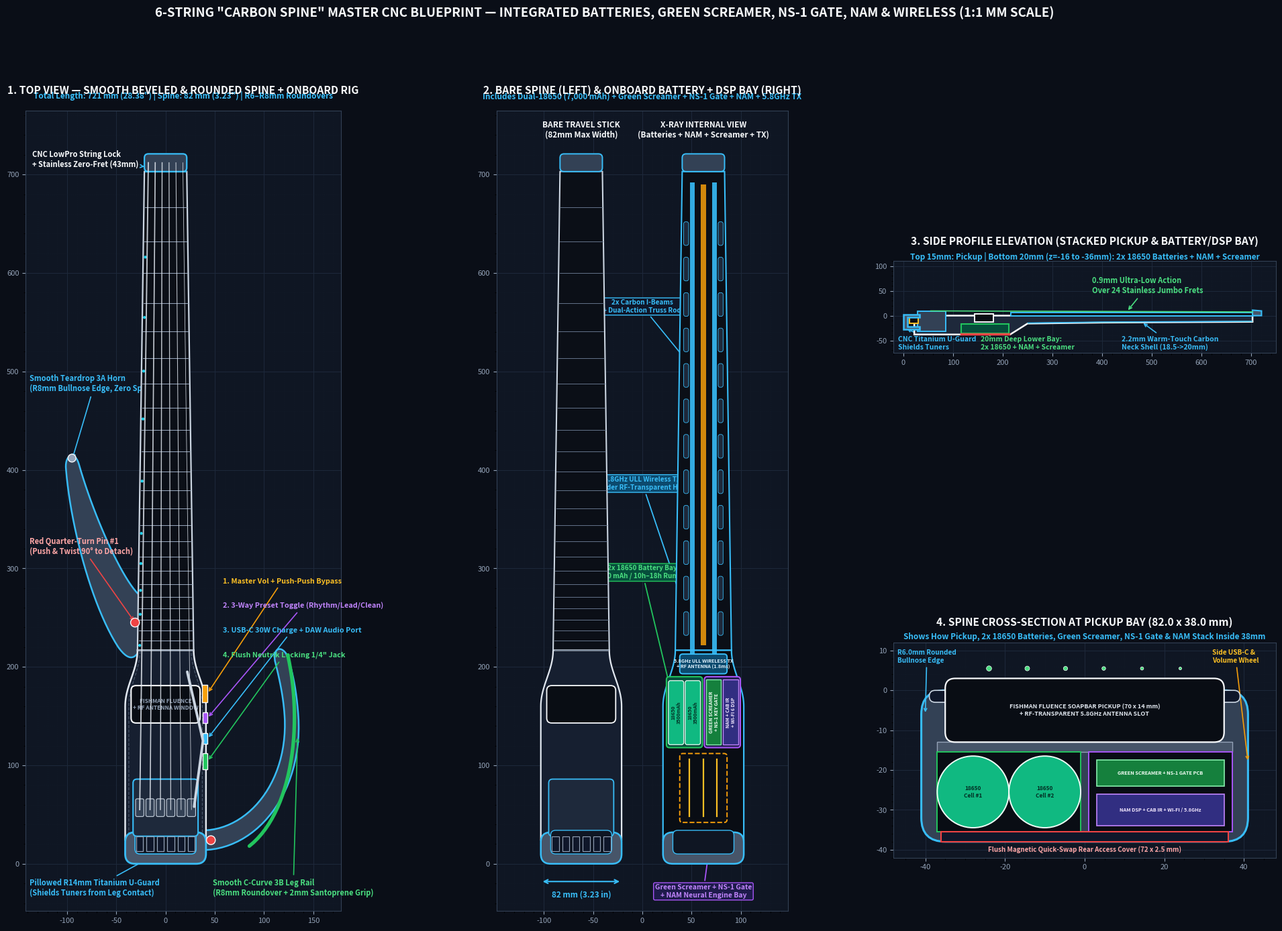

Python code for this plot:
import matplotlib
matplotlib.use('Agg')
import matplotlib.pyplot as plt
import matplotlib.patches as patches
from matplotlib.patches import FancyBboxPatch, Polygon, Circle, Rectangle
import numpy as np

fig = plt.figure(figsize=(25, 15.5), dpi=180)
fig.patch.set_facecolor('#0a0e17')

gs = fig.add_gridspec(2, 3, width_ratios=[1.25, 1.05, 1.15], height_ratios=[1.22, 1.0], hspace=0.24, wspace=0.20)

def style_ax(ax, title, subtitle=''):
    ax.set_facecolor('#0f1623')
    ax.grid(True, which='major', color='#1e293b', linestyle='-', linewidth=0.7)
    ax.minorticks_on()
    ax.grid(True, which='minor', color='#141d2b', linestyle=':', linewidth=0.4)
    ax.tick_params(colors='#94a3b8', labelsize=8)
    for s in ax.spines.values():
        s.set_color('#334155')
    ax.set_title(title, color='#f8fafc', fontsize=11.2, fontweight='bold', pad=18)
    if subtitle:
        ax.text(0.5, 1.015, subtitle, transform=ax.transAxes, color='#38bdf8', fontsize=8.5, ha='center', fontweight='bold')

def cubic_bezier(p0, p1, p2, p3, n=25):
    t = np.linspace(0, 1, n)[:, None]
    pts = ((1-t)**3)*np.array(p0) + 3*((1-t)**2)*t*np.array(p1) + 3*(1-t)*(t**2)*np.array(p2) + (t**3)*np.array(p3)
    return pts.tolist()

def smooth_spine_polygon(x_off=0.0):
    y_upper = np.linspace(160, 217, 25)
    t = (y_upper - 160) / (217 - 160)
    w_half = 28.5 + (41.0 - 28.5) * 0.5 * (1 + np.cos(np.pi * t))
    right_curve = [(x_off + w, y) for w, y in zip(w_half, y_upper)]
    left_curve = [(x_off - w, y) for w, y in zip(w_half[::-1], y_upper[::-1])]
    pts = [(x_off - 35, 16), (x_off + 35, 16), (x_off + 41, 24)] + right_curve + left_curve + [(x_off - 41, 24)]
    return pts

def smooth_3a_wing_pts():
    c1 = cubic_bezier((-25.5, 272), (-42, 285), (-72, 350), (-88, 406), 24)
    c2 = cubic_bezier((-88, 406), (-92, 420), (-103, 416), (-101, 400), 16)
    c3 = cubic_bezier((-101, 400), (-96, 340), (-74, 260), (-48, 220), 24)
    c4 = cubic_bezier((-48, 220), (-38, 206), (-32, 208), (-27.5, 215), 12)
    return [(-27.5, 215), (-25.5, 272)] + c1 + c2 + c3 + c4

def smooth_3b_wing_pts():
    c1 = cubic_bezier((40, 14), (92, 16), (138, 70), (135, 146), 28)
    c2 = cubic_bezier((135, 146), (133, 182), (126, 206), (122, 214), 16)
    c3 = cubic_bezier((122, 214), (116, 222), (109, 218), (111, 206), 12)
    c4 = cubic_bezier((111, 206), (116, 186), (120, 168), (121, 146), 16)
    c5 = cubic_bezier((121, 146), (123, 82), (84, 36), (40, 34), 28)
    return c1 + c2 + c3 + c4 + c5

def draw_6string_top(ax, with_wings=True):
    y_nut = 703.0
    y_24 = 217.0
    nut_w = 43.0
    heel_w = 57.0

    # 1. Smooth S-Curve & Beveled Spine Body (y=16 to y=217)
    pts_spine = smooth_spine_polygon(0.0)
    ax.add_patch(Polygon(pts_spine, closed=True, facecolor='#161f30', edgecolor='#e2e8f0', lw=1.8, zorder=4))
    pts_bevel = [(x*0.91, y) for x, y in pts_spine]
    ax.add_patch(Polygon(pts_bevel, closed=True, facecolor='none', edgecolor='#475569', lw=0.9, linestyle='--', zorder=4.5))

    # 2. Pillowed R14mm Rounded CNC Titanium Rear U-Guard (y=0 to y=32)
    ax.add_patch(FancyBboxPatch((-41, 0), 82, 32, boxstyle='round,pad=0,rounding_size=10', facecolor='#475569', edgecolor='#38bdf8', lw=2.0, zorder=6))
    ax.add_patch(FancyBboxPatch((-31, 10), 62, 24, boxstyle='round,pad=0,rounding_size=5', facecolor='#0f1623', edgecolor='#38bdf8', lw=1.2, zorder=6.5))

    # 3. Neck & Richlite Fretboard (y=217 to y=703)
    pts_neck = [(-heel_w/2, y_24), (heel_w/2, y_24), (nut_w/2, y_nut), (-nut_w/2, y_nut)]
    ax.add_patch(Polygon(pts_neck, closed=True, facecolor='#0b0f17', edgecolor='#cbd5e1', lw=1.6, zorder=5))

    # 4. 24 Stainless Frets + Zero-Fret at y_nut=703
    for f in range(0, 25):
        fy = y_nut - 648.0 * (1.0 - 2.0**(-f/12.0))
        fw = nut_w + (heel_w - nut_w) * ((y_nut - fy) / (y_nut - y_24))
        lw = 1.6 if f == 0 else 0.75
        col = '#38bdf8' if f == 0 else '#94a3b8'
        ax.plot([-fw/2 + 1, fw/2 - 1], [fy, fy], color=col, lw=lw, zorder=6)
        if f in [3, 5, 7, 9, 12, 15, 17, 19, 21, 24]:
            prev_fy = y_nut - 648.0 * (1.0 - 2.0**(-(f-1)/12.0))
            mid_y = (fy + prev_fy)/2.0
            mid_w = nut_w + (heel_w - nut_w) * ((y_nut - mid_y) / (y_nut - y_24))
            ax.add_patch(Circle((-mid_w/2 + 2.2, mid_y), 1.5, facecolor='#22d3ee', edgecolor='none', zorder=8))

    # 5. Rounded CNC LowPro String Lock Headpiece (y=703 to y=721)
    ax.add_patch(FancyBboxPatch((-nut_w/2, y_nut), nut_w, 18, boxstyle='round,pad=0,rounding_size=4', facecolor='#334155', edgecolor='#38bdf8', lw=1.6, zorder=7))

    # 6. Single High-Gain Soapbar Humbucker (Fishman Fluence Modern: 70mm x 38mm, centered at y=162)
    ax.add_patch(FancyBboxPatch((-35, 143), 70, 38, boxstyle='round,pad=0,rounding_size=5', facecolor='#090d14', edgecolor='#f8fafc', lw=1.5, zorder=7))
    ax.text(0, 162, 'FISHMAN FLUENCE\n+ RF ANTENNA WINDOW', color='#94a3b8', fontsize=6.0, ha='center', va='center', fontweight='bold', zorder=8)

    # 7. Hipshot 6-String Headless Tremolo Bridge (y=28 to y=86, width=66mm)
    ax.add_patch(FancyBboxPatch((-33, 28), 66, 58, boxstyle='round,pad=0,rounding_size=4', facecolor='#1e293b', edgecolor='#38bdf8', lw=1.5, zorder=7))
    for s in range(6):
        sx = -26.25 + s * 10.5
        nx = -17.5 + s * 7.0
        ax.add_patch(FancyBboxPatch((sx - 4.2, 48), 8.4, 18, boxstyle='round,pad=0,rounding_size=1.5', facecolor='#334155', edgecolor='#cbd5e1', lw=0.8, zorder=8))
        ax.add_patch(Rectangle((sx - 3.5, 13), 7.0, 15, facecolor='#0f172a', edgecolor='#94a3b8', lw=0.9, zorder=8))
        ax.plot([nx, sx], [712, 55], color='#e2e8f0', lw=0.6 + (5-s)*0.15, alpha=0.85, zorder=9)

    # Tremolo Arm
    ax.plot([29, 38, 22], [58, 125, 195], color='#cbd5e1', lw=2.8, solid_capstyle='round', zorder=10)

    # Right Side-Wall Integrated Control Panel (4 Controls)
    ax.add_patch(Rectangle((37, 164), 5.5, 18, facecolor='#f59e0b', edgecolor='#f8fafc', lw=1, zorder=8))
    ax.add_patch(Rectangle((38, 143), 4.5, 11, facecolor='#a855f7', edgecolor='#f8fafc', lw=1, zorder=8))
    ax.add_patch(Rectangle((38, 122), 4.5, 11, facecolor='#38bdf8', edgecolor='#f8fafc', lw=1, zorder=8))
    ax.add_patch(Rectangle((38, 96), 4.5, 16, facecolor='#22c55e', edgecolor='#f8fafc', lw=1, zorder=8))

    if with_wings:
        ax.add_patch(Polygon(smooth_3a_wing_pts(), closed=True, facecolor='#334155', edgecolor='#38bdf8', lw=1.8, zorder=3))
        ax.add_patch(Circle((-31, 245), 4.5, facecolor='#ef4444', edgecolor='#f8fafc', lw=1, zorder=9))
        ax.add_patch(Circle((-95, 412), 4.0, facecolor='#94a3b8', edgecolor='#f8fafc', lw=1, zorder=9))

        ax.add_patch(Polygon(smooth_3b_wing_pts(), closed=True, facecolor='#334155', edgecolor='#38bdf8', lw=1.8, zorder=3))
        grip_pts = cubic_bezier((85, 18), (128, 52), (140, 140), (124, 212), 30)
        gx, gy = zip(*grip_pts)
        ax.plot(gx, gy, color='#22c55e', lw=3.8, solid_capstyle='round', zorder=8)
        ax.add_patch(Circle((46, 24), 4.5, facecolor='#ef4444', edgecolor='#f8fafc', lw=1, zorder=9))


# ==========================================
# PANEL 1 (Left): ASSEMBLED TOP VIEW
# ==========================================
ax1 = fig.add_subplot(gs[:, 0])
style_ax(ax1, '1. TOP VIEW — SMOOTH BEVELED & ROUNDED SPINE + ONBOARD RIG', 'Total Length: 721 mm (28.38") | Spine: 82 mm (3.23") | R6–R8mm Roundovers')
ax1.set_xlim(-142, 178)
ax1.set_ylim(-48, 765)
ax1.set_aspect('equal')
draw_6string_top(ax1, with_wings=True)

ax1.annotate('CNC LowPro String Lock\n+ Stainless Zero-Fret (43mm)', xy=(-21.5, 708), xytext=(-135, 708),
             arrowprops=dict(arrowstyle='->', color='#38bdf8', lw=1.2), color='#f8fafc', fontsize=8, fontweight='bold')
ax1.annotate('Smooth Teardrop 3A Horn\n(R8mm Bullnose Edge, Zero Spikes)', xy=(-95, 410), xytext=(-138, 480),
             arrowprops=dict(arrowstyle='->', color='#38bdf8', lw=1.2), color='#38bdf8', fontsize=8, fontweight='bold')
ax1.annotate('Red Quarter-Turn Pin #1\n(Push & Twist 90° to Detach)', xy=(-31, 245), xytext=(-138, 315),
             arrowprops=dict(arrowstyle='->', color='#ef4444', lw=1.2), color='#fca5a5', fontsize=8, fontweight='bold')
ax1.annotate('1. Master Vol + Push-Push Bypass', xy=(42.5, 173), xytext=(58, 285),
             arrowprops=dict(arrowstyle='->', color='#f59e0b', lw=1.2), color='#fbbf24', fontsize=7.8, fontweight='bold')
ax1.annotate('2. 3-Way Preset Toggle (Rhythm/Lead/Clean)', xy=(42.5, 148), xytext=(58, 260),
             arrowprops=dict(arrowstyle='->', color='#a855f7', lw=1.2), color='#c084fc', fontsize=7.8, fontweight='bold')
ax1.annotate('3. USB-C 30W Charge + DAW Audio Port', xy=(42.5, 127), xytext=(58, 235),
             arrowprops=dict(arrowstyle='->', color='#38bdf8', lw=1.2), color='#38bdf8', fontsize=7.8, fontweight='bold')
ax1.annotate('4. Flush Neutrik Locking 1/4" Jack', xy=(42.5, 104), xytext=(58, 210),
             arrowprops=dict(arrowstyle='->', color='#22c55e', lw=1.2), color='#4ade80', fontsize=7.8, fontweight='bold')
ax1.annotate('Smooth C-Curve 3B Leg Rail\n(R8mm Roundover + 2mm Santoprene Grip)', xy=(134, 130), xytext=(48, -32),
             arrowprops=dict(arrowstyle='->', color='#22c55e', lw=1.2), color='#4ade80', fontsize=8, fontweight='bold')
ax1.annotate('Pillowed R14mm Titanium U-Guard\n(Shields Tuners from Leg Contact)', xy=(-20, 4), xytext=(-138, -32),
             arrowprops=dict(arrowstyle='->', color='#38bdf8', lw=1.2), color='#38bdf8', fontsize=8, fontweight='bold')


# ==========================================
# PANEL 2 (Center): BARE SPINE vs. INTERNAL CNC LATTICE + BATTERIES + GREEN SCREAMER + NS-1 + NAM + WIRELESS
# ==========================================
ax2 = fig.add_subplot(gs[:, 1])
style_ax(ax2, '2. BARE SPINE (LEFT) & ONBOARD BATTERY + DSP BAY (RIGHT)', 'Includes Dual-18650 (7,000 mAh) + Green Screamer + NS-1 Gate + NAM + 5.8GHz TX')
ax2.set_xlim(-148, 148)
ax2.set_ylim(-48, 765)
ax2.set_aspect('equal')

def draw_shifted_spine(ax, x_off, xray=False, title_tag=''):
    y_nut, y_24 = 703.0, 217.0
    nut_w, heel_w = 43.0, 57.0
    pts_spine = smooth_spine_polygon(x_off)
    ax.add_patch(Polygon(pts_spine, closed=True, facecolor='#161f30' if not xray else '#090d14', edgecolor='#e2e8f0' if not xray else '#38bdf8', lw=1.6, zorder=4))

    ax.add_patch(FancyBboxPatch((x_off-41, 0), 82, 32, boxstyle='round,pad=0,rounding_size=10', facecolor='#475569', edgecolor='#38bdf8', lw=1.8, zorder=7))
    ax.add_patch(FancyBboxPatch((x_off-31, 10), 62, 24, boxstyle='round,pad=0,rounding_size=5', facecolor='#0f1623', edgecolor='#38bdf8', lw=1.0, zorder=7.2))

    pts_neck = [(x_off-heel_w/2, y_24), (x_off+heel_w/2, y_24), (x_off+nut_w/2, y_nut), (x_off-nut_w/2, y_nut)]
    ax.add_patch(Polygon(pts_neck, closed=True, facecolor='#0b0f17', edgecolor='#cbd5e1' if not xray else '#38bdf8', lw=1.5, zorder=5))

    if not xray:
        for f in range(0, 25):
            fy = y_nut - 648.0 * (1.0 - 2.0**(-f/12.0))
            fw = nut_w + (heel_w - nut_w) * ((y_nut - fy) / (y_nut - y_24))
            ax.plot([x_off-fw/2+1, x_off+fw/2-1], [fy, fy], color='#64748b', lw=0.7, zorder=6)
        ax.add_patch(FancyBboxPatch((x_off-35, 143), 70, 38, boxstyle='round,pad=0,rounding_size=5', facecolor='#090d14', edgecolor='#f8fafc', lw=1.3, zorder=7))
        ax.add_patch(FancyBboxPatch((x_off-33, 28), 66, 58, boxstyle='round,pad=0,rounding_size=4', facecolor='#1e293b', edgecolor='#38bdf8', lw=1.3, zorder=7))
        for s in range(6):
            sx = x_off - 26.25 + s * 10.5
            ax.add_patch(Rectangle((sx - 3.5, 13), 7.0, 15, facecolor='#0f172a', edgecolor='#94a3b8', lw=0.8, zorder=8))
    else:
        ax.add_patch(Rectangle((x_off-3, 222), 6, 468, facecolor='#f59e0b', alpha=0.85, zorder=6))
        ax.add_patch(Rectangle((x_off-13.5, 212), 4.5, 480, facecolor='#38bdf8', alpha=0.9, zorder=6))
        ax.add_patch(Rectangle((x_off+9.0, 212), 4.5, 480, facecolor='#38bdf8', alpha=0.9, zorder=6))
        for yc in range(232, 660, 36):
            ax.add_patch(FancyBboxPatch((x_off-20, yc), 5, 24, boxstyle='round,pad=0,rounding_size=2', facecolor='#1e293b', edgecolor='#38bdf8', lw=0.6, zorder=6))
            ax.add_patch(FancyBboxPatch((x_off+15, yc), 5, 24, boxstyle='round,pad=0,rounding_size=2', facecolor='#1e293b', edgecolor='#38bdf8', lw=0.6, zorder=6))

        # 2. LEFT UNDERSIDE BAY: DUAL-18650 RECHARGEABLE BATTERY CRADLE (2x 3,500mAh = 7,000mAh)
        ax.add_patch(FancyBboxPatch((x_off-37.5, 118), 36.5, 72, boxstyle='round,pad=0,rounding_size=3', facecolor='#064e3b', edgecolor='#22c55e', lw=1.5, zorder=6.5))
        ax.add_patch(FancyBboxPatch((x_off-35.5, 121), 15.5, 65, boxstyle='round,pad=0,rounding_size=2', facecolor='#10b981', edgecolor='#ecfdf5', lw=0.9, zorder=7))
        ax.add_patch(FancyBboxPatch((x_off-18.5, 121), 15.5, 65, boxstyle='round,pad=0,rounding_size=2', facecolor='#10b981', edgecolor='#ecfdf5', lw=0.9, zorder=7))
        ax.text(x_off-27.7, 153.5, '18650\n3500mAh', color='#022c22', fontsize=5.2, ha='center', va='center', fontweight='bold', rotation=90, zorder=8)
        ax.text(x_off-10.7, 153.5, '18650\n3500mAh', color='#022c22', fontsize=5.2, ha='center', va='center', fontweight='bold', rotation=90, zorder=8)

        # 3. RIGHT-CENTER UNDERSIDE BAY: GREEN SCREAMER + KEYED NS-1 GATE PCB + NAM NEURAL DSP MODULE
        ax.add_patch(FancyBboxPatch((x_off+1.0, 118), 36.5, 72, boxstyle='round,pad=0,rounding_size=3', facecolor='#1e1b4b', edgecolor='#a855f7', lw=1.5, zorder=6.5))
        ax.add_patch(Rectangle((x_off+3.0, 121), 15.0, 66, facecolor='#15803d', edgecolor='#86efac', lw=1.0, zorder=7))
        ax.text(x_off+10.5, 154, 'GREEN SCREAMER\n+ NS-1 KEY GATE', color='#f0fdf4', fontsize=5.0, ha='center', va='center', fontweight='bold', rotation=90, zorder=8)
        ax.add_patch(Rectangle((x_off+19.5, 121), 16.0, 66, facecolor='#312e81', edgecolor='#c084fc', lw=1.0, zorder=7))
        ax.text(x_off+27.5, 154, 'NAM + CAB IR\n+ WI-FI 6 DSP', color='#f3e8ff', fontsize=5.0, ha='center', va='center', fontweight='bold', rotation=90, zorder=8)

        # 4. UPPER HEEL RF WINDOW BAY (y=192 to 214): 5.8GHz ULL Wireless Audio Sender + FPC Antenna
        ax.add_patch(FancyBboxPatch((x_off-24, 193), 48, 20, boxstyle='round,pad=0,rounding_size=3', facecolor='#0c4a6e', edgecolor='#38bdf8', lw=1.4, zorder=6.8))
        ax.text(x_off, 203, '5.8GHz ULL WIRELESS TX\n+ RF ANTENNA (1.8ms)', color='#e0f2fe', fontsize=5.2, ha='center', va='center', fontweight='bold', zorder=8)

        # 5. Rear 3-Spring Tremolo Cavity
        ax.add_patch(FancyBboxPatch((x_off-24, 42), 48, 70, boxstyle='round,pad=0,rounding_size=3', facecolor='#090d14', edgecolor='#f59e0b', lw=1.4, linestyle='--', zorder=6))
        for sx in [-14, 0, 14]:
            ax.plot([x_off+sx, x_off+sx], [48, 106], color='#fbbf24', lw=1.6, zorder=7)

    ax.add_patch(FancyBboxPatch((x_off-nut_w/2, y_nut), nut_w, 18, boxstyle='round,pad=0,rounding_size=4', facecolor='#334155', edgecolor='#38bdf8', lw=1.4, zorder=7))
    ax.text(x_off, 738, title_tag, color='#f8fafc', fontsize=8.5, ha='center', fontweight='bold')

draw_shifted_spine(ax2, -62, xray=False, title_tag='BARE TRAVEL STICK\n(82mm Max Width)')
draw_shifted_spine(ax2, 62, xray=True, title_tag='X-RAY INTERNAL VIEW\n(Batteries + NAM + Screamer + TX)')

ax2.annotate('', xy=(-62-41, -18), xytext=(-62+41, -18), arrowprops=dict(arrowstyle='<->', color='#38bdf8', lw=1.5))
ax2.text(-62, -34, '82 mm (3.23 in)', color='#38bdf8', fontsize=8.5, ha='center', fontweight='bold')

ax2.annotate('2x Carbon I-Beams\n+ Dual-Action Truss Rod', xy=(62, 490), xytext=(0, 560),
             arrowprops=dict(arrowstyle='->', color='#38bdf8', lw=1.2), color='#38bdf8', fontsize=7.2, ha='center', fontweight='bold', bbox=dict(boxstyle='round,pad=0.2', facecolor='#0f172a', edgecolor='#38bdf8'))
ax2.annotate('5.8GHz ULL Wireless TX\n(Under RF-Transparent Heel)', xy=(62, 203), xytext=(0, 380),
             arrowprops=dict(arrowstyle='->', color='#38bdf8', lw=1.3), color='#38bdf8', fontsize=7.2, ha='center', fontweight='bold', bbox=dict(boxstyle='round,pad=0.2', facecolor='#0c4a6e', edgecolor='#38bdf8'))
ax2.annotate('2x 18650 Battery Bay\n(7,000 mAh / 10h–18h Runtime)', xy=(62-28, 155), xytext=(0, 290),
             arrowprops=dict(arrowstyle='->', color='#22c55e', lw=1.3), color='#4ade80', fontsize=7.2, ha='center', fontweight='bold', bbox=dict(boxstyle='round,pad=0.2', facecolor='#064e3b', edgecolor='#22c55e'))
ax2.annotate('Green Screamer + NS-1 Gate\n+ NAM Neural Engine Bay', xy=(62+22, 135), xytext=(62, -34),
             arrowprops=dict(arrowstyle='->', color='#a855f7', lw=1.3), color='#c084fc', fontsize=7.5, ha='center', fontweight='bold', bbox=dict(boxstyle='round,pad=0.2', facecolor='#1e1b4b', edgecolor='#a855f7'))


# ==========================================
# PANEL 3 (Top-Right): SIDE PROFILE ELEVATION
# ==========================================
ax3 = fig.add_subplot(gs[0, 2])
style_ax(ax3, '3. SIDE PROFILE ELEVATION (STACKED PICKUP & BATTERY/DSP BAY)', 'Top 15mm: Pickup | Bottom 20mm (z=-16 to -36mm): 2x 18650 Batteries + NAM + Screamer')
ax3.set_xlim(-20, 750)
ax3.set_ylim(-75, 110)
ax3.set_aspect('equal')

pts_side_body = [(22, 0), (703, 0), (703, -12.5), (400, -14.0), (250, -16.0), (215, -38.0), (22, -38.0)]
ax3.add_patch(Polygon(pts_side_body, closed=True, facecolor='#1e293b', edgecolor='#f8fafc', lw=1.8, zorder=4))

pts_carbon_back = [(703, -10.3), (400, -11.8), (250, -13.8), (250, -16.0), (400, -14.0), (703, -12.5)]
ax3.add_patch(Polygon(pts_carbon_back, closed=True, facecolor='#38bdf8', edgecolor='none', zorder=6))

ax3.add_patch(Rectangle((217, 0), 486, 6.0, facecolor='#090d14', edgecolor='#38bdf8', lw=1.4, zorder=5))
ax3.add_patch(Polygon([(703, 0), (721, 0), (721, 9.5), (703, 11.0)], closed=True, facecolor='#475569', edgecolor='#38bdf8', lw=1.5, zorder=6))

ax3.add_patch(Rectangle((143, -13), 38, 17, facecolor='#090d14', edgecolor='#f8fafc', lw=1.4, zorder=6))

# UNDERSIDE BATTERY + NAM + GREEN SCREAMER + NS-1 GATE BAY (x=116 to x=212, depth z=-16 to -36mm)
ax3.add_patch(Rectangle((116, -36), 96, 19.5, facecolor='#064e3b', edgecolor='#22c55e', lw=1.5, zorder=6.5))
ax3.plot([116, 212], [-37.5, -37.5], color='#ef4444', lw=2.5, zorder=8)

ax3.add_patch(Rectangle((28, -32), 58, 41, facecolor='#334155', edgecolor='#38bdf8', lw=1.4, zorder=6))
ax3.add_patch(Rectangle((12, -16), 18, 12, facecolor='#090d14', edgecolor='#fbbf24', lw=1.4, zorder=7))

pts_side_uguard = [(0, 2), (32, 2), (32, -4), (8, -4), (8, -22), (32, -22), (32, -28), (0, -28)]
ax3.add_patch(Polygon(pts_side_uguard, closed=True, facecolor='#475569', edgecolor='#38bdf8', lw=1.8, zorder=8))

ax3.plot([55, 703], [9.5, 7.5], color='#4ade80', lw=1.2, zorder=9)

ax3.annotate('CNC Titanium U-Guard\nShields Tuners', xy=(4, -25), xytext=(-10, -68),
             arrowprops=dict(arrowstyle='->', color='#38bdf8', lw=1.2), color='#38bdf8', fontsize=7.5, fontweight='bold')
ax3.annotate('20mm Deep Lower Bay:\n2x 18650 + NAM + Screamer', xy=(164, -36), xytext=(155, -68),
             arrowprops=dict(arrowstyle='->', color='#22c55e', lw=1.3), color='#4ade80', fontsize=7.5, fontweight='bold')
ax3.annotate('2.2mm Warm-Touch Carbon\nNeck Shell (18.5->20mm)', xy=(480, -13), xytext=(440, -68),
             arrowprops=dict(arrowstyle='->', color='#38bdf8', lw=1.2), color='#38bdf8', fontsize=7.5, fontweight='bold')
ax3.annotate('0.9mm Ultra-Low Action\nOver 24 Stainless Jumbo Frets', xy=(450, 8), xytext=(380, 45),
             arrowprops=dict(arrowstyle='->', color='#4ade80', lw=1.2), color='#4ade80', fontsize=8, fontweight='bold')


# ==========================================
# PANEL 4 (Bottom-Right): LOWER SPINE CROSS-SECTION AT PICKUP (82.0 x 38.0 mm)
# ==========================================
ax4 = fig.add_subplot(gs[1, 2])
style_ax(ax4, '4. SPINE CROSS-SECTION AT PICKUP BAY (82.0 x 38.0 mm)', 'Shows How Pickup, 2x 18650 Batteries, Green Screamer, NS-1 Gate & NAM Stack Inside 38mm')
ax4.set_xlim(-48, 48)
ax4.set_ylim(-42, 12)
ax4.set_aspect('equal')

ax4.add_patch(FancyBboxPatch((-41.0, -38.0), 82.0, 38.0, boxstyle='round,pad=0,rounding_size=6.0', facecolor='#334155', edgecolor='#38bdf8', lw=2.2, zorder=3))
ax4.add_patch(FancyBboxPatch((-39.0, -3.0), 78.0, 3.0, boxstyle='round,pad=0,rounding_size=1.5', facecolor='#0f172a', edgecolor='#cbd5e1', lw=1.2, zorder=4))

ax4.add_patch(FancyBboxPatch((-35.0, -13.0), 70.0, 16.0, boxstyle='round,pad=0,rounding_size=2.5', facecolor='#090d14', edgecolor='#f8fafc', lw=1.6, zorder=6))
ax4.text(0, -5.0, 'FISHMAN FLUENCE SOAPBAR PICKUP (70 x 14 mm)\n+ RF-TRANSPARENT 5.8GHz ANTENNA SLOT', color='#e2e8f0', fontsize=6.5, ha='center', va='center', fontweight='bold', zorder=7)

ax4.add_patch(Rectangle((-37.0, -15.5), 74.0, 2.5, facecolor='#475569', edgecolor='#94a3b8', lw=1.0, zorder=5))

ax4.add_patch(Rectangle((-37.0, -35.5), 36.0, 20.0, facecolor='#090d14', edgecolor='#22c55e', lw=1.4, zorder=5))
ax4.add_patch(Circle((-28.0, -25.5), 9.0, facecolor='#10b981', edgecolor='#ecfdf5', lw=1.4, zorder=6))
ax4.add_patch(Circle((-10.0, -25.5), 9.0, facecolor='#10b981', edgecolor='#ecfdf5', lw=1.4, zorder=6))
ax4.text(-28.0, -25.5, '18650\nCell #1', color='#022c22', fontsize=6.0, ha='center', va='center', fontweight='bold', zorder=7)
ax4.text(-10.0, -25.5, '18650\nCell #2', color='#022c22', fontsize=6.0, ha='center', va='center', fontweight='bold', zorder=7)

ax4.add_patch(Rectangle((1.0, -35.5), 36.0, 20.0, facecolor='#090d14', edgecolor='#a855f7', lw=1.4, zorder=5))
ax4.add_patch(Rectangle((3.0, -24.0), 32.0, 6.5, facecolor='#15803d', edgecolor='#86efac', lw=1.2, zorder=6))
ax4.text(19.0, -20.7, 'GREEN SCREAMER + NS-1 GATE PCB', color='#f0fdf4', fontsize=5.3, ha='center', va='center', fontweight='bold', zorder=7)
ax4.add_patch(Rectangle((3.0, -34.0), 32.0, 8.0, facecolor='#312e81', edgecolor='#c084fc', lw=1.2, zorder=6))
ax4.text(19.0, -30.0, 'NAM DSP + CAB IR + WI-FI / 5.8GHz', color='#f3e8ff', fontsize=5.3, ha='center', va='center', fontweight='bold', zorder=7)

ax4.add_patch(Rectangle((-36.0, -38.0), 72.0, 2.5, facecolor='#0f172a', edgecolor='#ef4444', lw=1.5, zorder=7))
ax4.text(0, -40.5, 'Flush Magnetic Quick-Swap Rear Access Cover (72 x 2.5 mm)', color='#fca5a5', fontsize=7.0, ha='center', fontweight='bold')

for s in range(6):
    sx = -24.0 + s * 9.6
    ax4.add_patch(Circle((sx, 5.5), 0.65 - s*0.06, facecolor='#4ade80', edgecolor='#fff', lw=0.5, zorder=9))

ax4.annotate('R6.0mm Rounded\nBullnose Edge', xy=(-40, -6), xytext=(-47, 7),
             arrowprops=dict(arrowstyle='->', color='#38bdf8', lw=1.2), color='#38bdf8', fontsize=7.2, fontweight='bold')
ax4.annotate('Side USB-C &\nVolume Wheel', xy=(41, -18), xytext=(32, 7),
             arrowprops=dict(arrowstyle='->', color='#f59e0b', lw=1.2), color='#fbbf24', fontsize=7.2, fontweight='bold')

plt.suptitle('6-STRING "CARBON SPINE" MASTER CNC BLUEPRINT — INTEGRATED BATTERIES, GREEN SCREAMER, NS-1 GATE, NAM & WIRELESS (1:1 MM SCALE)', color='#f8fafc', fontsize=13.5, fontweight='bold', y=0.98)
out1 = r'C:\Users\aobra\.gemini\antigravity-cli\brain\12f3c50d-00e5-4801-8eda-5dbb0241fd14\guitar_6string_master_blueprint.png'
out2 = r'C:\work\guitarlane\images\02_cnc_specs_and_blueprints\01_master_1to1_mm_cnc_blueprint.png'
plt.savefig(out1, dpi=180, bbox_inches='tight')
plt.savefig(out2, dpi=180, bbox_inches='tight')
print('Saved clean 6-string guitar master blueprint')
